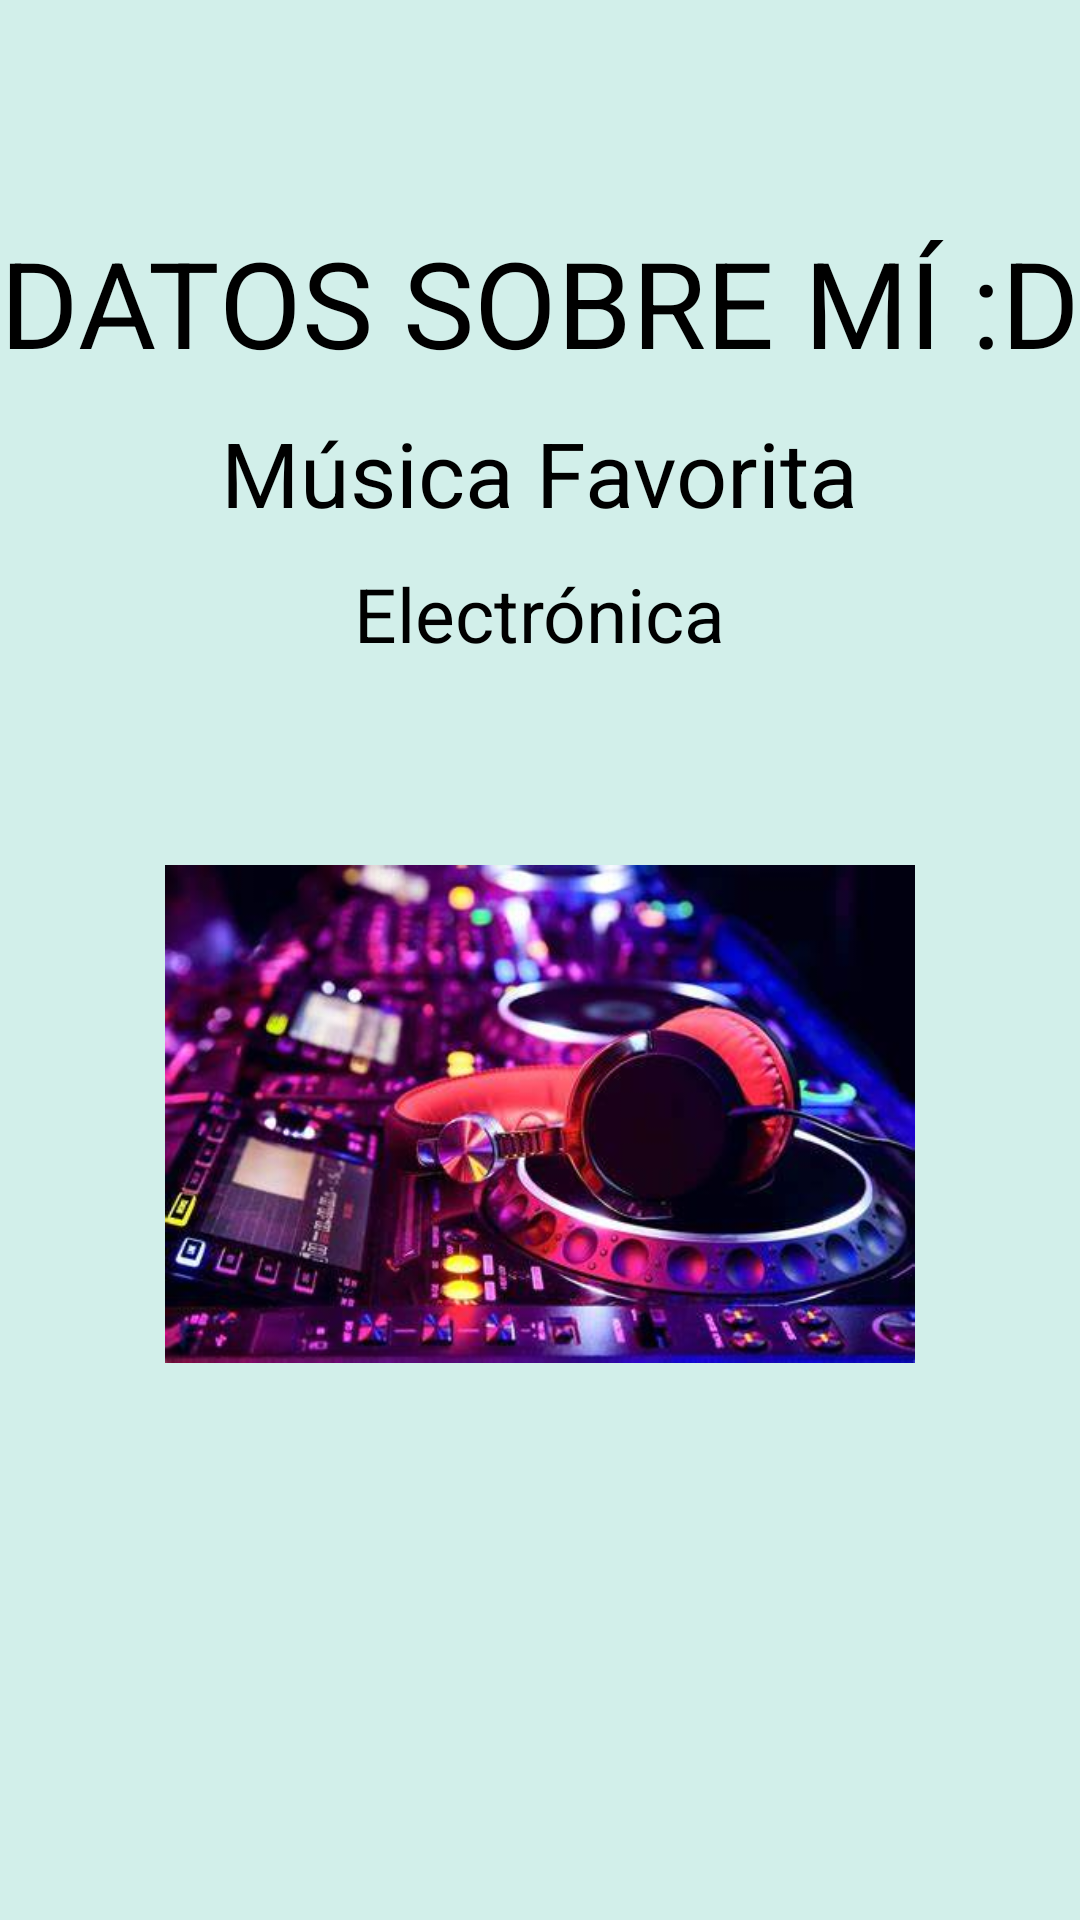

Here is an Android app screen rendered from its layout file. Give the layout XML and the strings, colors and styles it references.
<!-- AndroidManifest.xml: application theme Base.Theme.MisAficiones -->
<!-- res/layout/fragment_datos4.xml -->
<?xml version="1.0" encoding="utf-8"?>
<androidx.constraintlayout.widget.ConstraintLayout xmlns:android="http://schemas.android.com/apk/res/android"
    xmlns:app="http://schemas.android.com/apk/res-auto"
    xmlns:tools="http://schemas.android.com/tools"
    android:layout_width="match_parent"
    android:layout_height="match_parent"
    android:background="#d2efea"
    >

    <androidx.constraintlayout.widget.Guideline
        android:id="@+id/splashGLH1"
        android:layout_width="wrap_content"
        android:layout_height="wrap_content"
        android:orientation="horizontal"
        app:layout_constraintGuide_percent="0.1"
        />

    <androidx.constraintlayout.widget.Guideline
        android:id="@+id/splashVertical1"
        android:layout_width="wrap_content"
        android:layout_height="wrap_content"
        android:orientation="vertical"
        app:layout_constraintGuide_percent="0.1"
        />

    <androidx.constraintlayout.widget.Guideline
        android:id="@+id/splashVertical2"
        android:layout_width="wrap_content"
        android:layout_height="wrap_content"
        android:orientation="vertical"
        app:layout_constraintGuide_percent="0.9"
        />

    <TextView
        android:id="@+id/textoSobreMi"
        android:layout_width="wrap_content"
        android:layout_height="wrap_content"
        android:textColor="@color/black"
        android:text="DATOS SOBRE MÍ :D"
        app:layout_constraintStart_toStartOf="parent"
        app:layout_constraintEnd_toEndOf="parent"
        app:layout_constraintTop_toBottomOf="@id/splashGLH1"
        android:textSize="40sp"
        android:layout_marginTop="10dp"
        />

    <TextView
        android:id="@+id/textoComidaFav"
        android:layout_width="wrap_content"
        android:layout_height="wrap_content"
        android:textColor="@color/black"
        android:text="Música Favorita"
        app:layout_constraintStart_toStartOf="parent"
        app:layout_constraintEnd_toEndOf="parent"
        app:layout_constraintTop_toBottomOf="@id/textoSobreMi"
        android:textSize="30sp"
        android:layout_marginTop="10dp"
        />

    <TextView
        android:id="@+id/textoComida"
        android:layout_width="wrap_content"
        android:layout_height="wrap_content"
        android:text="Electrónica"
        android:textColor="@color/black"
        app:layout_constraintStart_toStartOf="parent"
        app:layout_constraintEnd_toEndOf="parent"
        app:layout_constraintTop_toBottomOf="@id/textoComidaFav"
        android:textSize="25sp"
        android:layout_marginTop="10dp"
        />

    <ImageView
        android:id="@+id/chaomian"
        android:layout_width="250dp"
        android:layout_height="300dp"
        android:src="@drawable/musicaelectronica"
        app:layout_constraintStart_toStartOf="parent"
        app:layout_constraintEnd_toEndOf="parent"
        app:layout_constraintTop_toBottomOf="@id/textoComida"
        />



</androidx.constraintlayout.widget.ConstraintLayout>
<!-- resources referenced by this layout -->
<resources>
  <!-- drawable musicaelectronica: jpg bitmap (drawable, 28729 bytes) -->
  <!-- not gathered from this repository: default colours our renderer supplied (Android Studio template values) -->
  <color name="black">#FF000000</color>
</resources>
